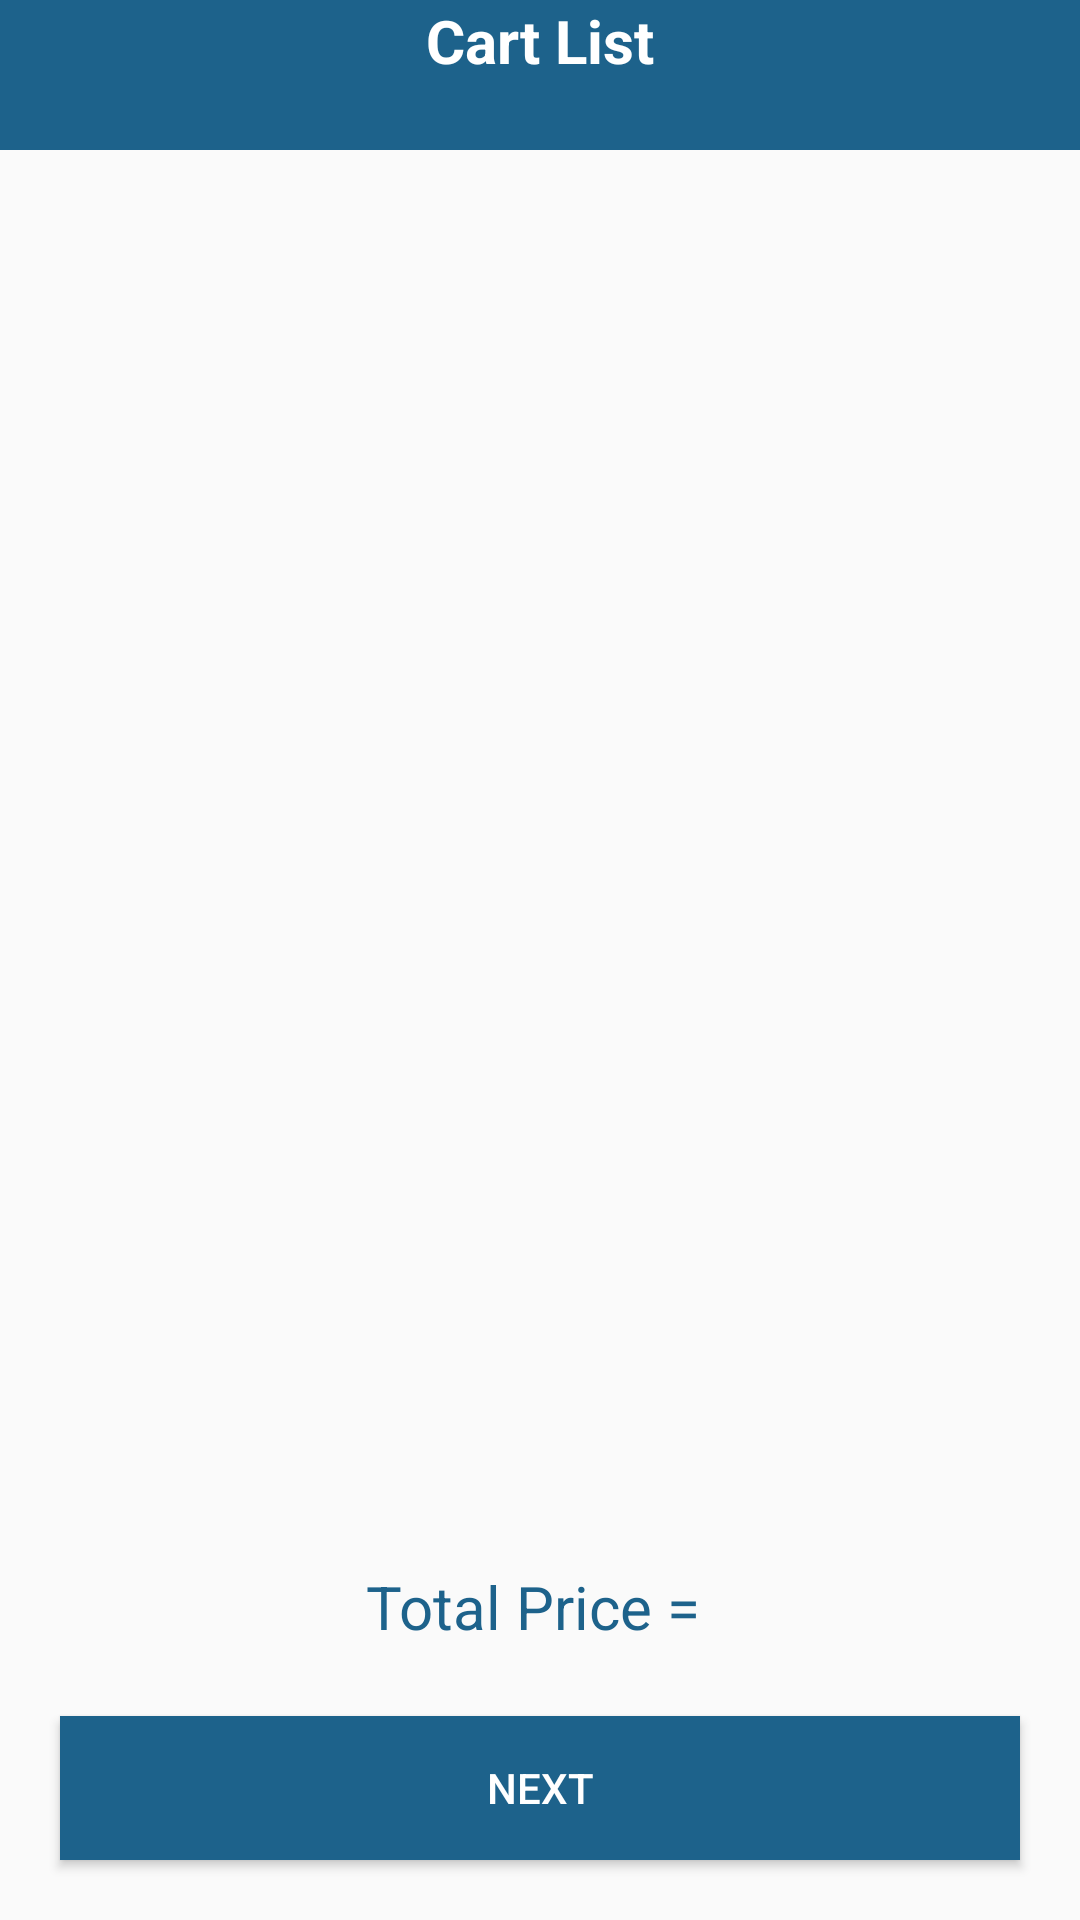

Here is an Android app screen rendered from its layout file. Give the layout XML and the strings, colors and styles it references.
<!-- AndroidManifest.xml: application theme AppTheme -->
<!-- res/layout/activity_cart.xml -->
<?xml version="1.0" encoding="utf-8"?>
<RelativeLayout xmlns:android="http://schemas.android.com/apk/res/android"
    xmlns:app="http://schemas.android.com/apk/res-auto"
    xmlns:tools="http://schemas.android.com/tools"
    android:layout_width="match_parent"
    android:layout_height="match_parent"
    tools:context=".CartActivity">

    <RelativeLayout
        android:id="@+id/Relative_first"
        android:layout_width="match_parent"
        android:layout_height="50dp"
        android:background="@color/coloBlueDark"
        android:layout_alignParentTop="true"
        >
        <TextView
            android:id="@+id/TxtTitleCart"
            android:layout_width="match_parent"
            android:layout_height="30dp"
            android:text="Cart List"
            android:textColor="#ffffff"
            android:textSize="20dp"
            android:textAlignment="center"
            android:textStyle="bold"
            />


    </RelativeLayout>
    
    <android.support.v7.widget.RecyclerView
        android:id="@+id/OrderList_recycler"
        android:layout_width="match_parent"
        android:layout_height="match_parent"
        android:layout_below="@+id/Relative_first"
        android:layout_above="@+id/BtnNext"
        >

    </android.support.v7.widget.RecyclerView>
    <TextView
        android:id="@+id/TxtTotalPrice"
        android:layout_width="match_parent"
        android:layout_height="30dp"
        android:text="Total Price = "
        android:textColor="@color/coloBlueDark"
        android:textSize="20dp"
        android:textAlignment="center"
        android:layout_above="@+id/BtnNext"
        />
<Button
    android:layout_width="match_parent"
    android:layout_height="wrap_content"
    android:layout_alignParentBottom="true"
    android:background="@color/coloBlueDark"
    android:text="Next"
    android:id="@+id/BtnNext"
    android:textColor="#ffffff"
    android:layout_margin="20dp"
    />
</RelativeLayout>
<!-- resources referenced by this layout -->
<resources>
  <color name="coloBlueDark">#1D628B</color>
  <style name="AppTheme" parent="Theme.AppCompat.Light.NoActionBar">
          
          <item name="colorPrimary">@color/coloBlueLight</item>
          <item name="colorPrimaryDark">@color/coloBlueDark</item>
          <item name="colorAccent">@color/coloBlueMedium</item>
      </style>
  <color name="coloBlueLight">#73B1D6</color>
  <color name="coloBlueMedium">#4589B0</color>
</resources>
